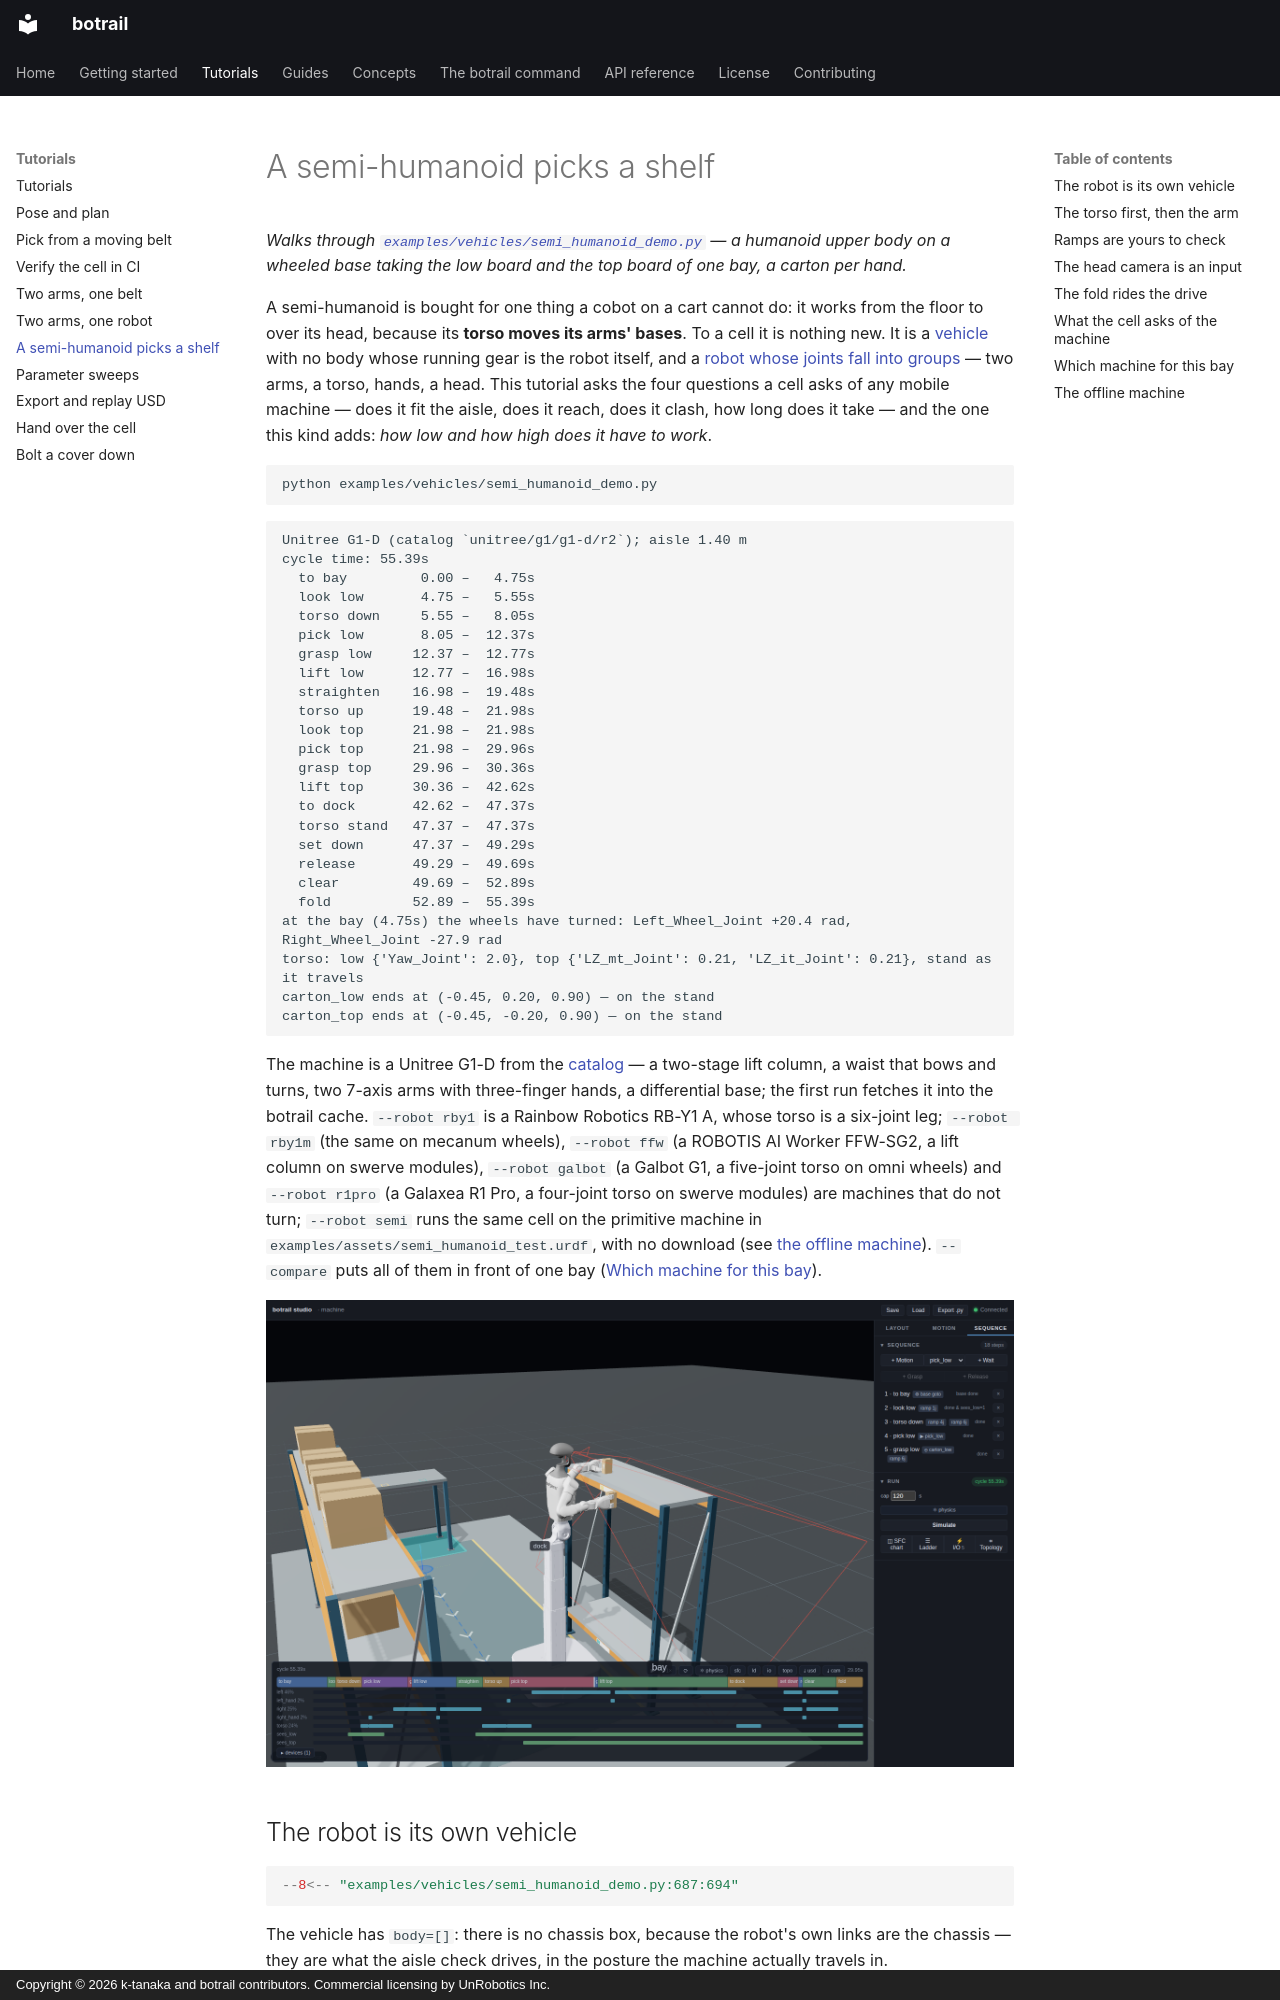

repository: botrail/botrail · page: tutorials/semi-humanoid/index.html · generator: mkdocs · copyright: Copyright © 2026 k-tanaka and botrail contributors. Commercial licensing by UnRobotics Inc.

# A semi-humanoid picks a shelf

*Walks through [`examples/vehicles/semi_humanoid_demo.py`](https://github.com/botrail/botrail/blob/main/examples/vehicles/semi_humanoid_demo.py)
— a humanoid upper body on a wheeled base taking the low board and the top
board of one bay, a carton per hand.*

A semi-humanoid is bought for one thing a cobot on a cart cannot do: it works
from the floor to over its head, because its **torso moves its arms' bases**.
To a cell it is nothing new. It is a [vehicle](../guides/vehicles-and-amr.md)
with no body whose running gear is the robot itself, and a
[robot whose joints fall into groups](../guides/robots.md#more-than-arms) —
two arms, a torso, hands, a head. This tutorial asks the four questions a
cell asks of any mobile machine — does it fit the aisle, does it reach, does
it clash, how long does it take — and the one this kind adds: *how low and
how high does it have to work*.

```bash
python examples/vehicles/semi_humanoid_demo.py
```

```text
Unitree G1-D (catalog `unitree/g1/g1-d/r2`); aisle 1.40 m
cycle time: 55.39s
  to bay         0.00 –   4.75s
  look low       4.75 –   5.55s
  torso down     5.55 –   8.05s
  pick low       8.05 –  12.37s
  grasp low     12.37 –  12.77s
  lift low      12.77 –  16.98s
  straighten    16.98 –  19.48s
  torso up      19.48 –  21.98s
  look top      21.98 –  21.98s
  pick top      21.98 –  29.96s
  grasp top     29.96 –  30.36s
  lift top      30.36 –  42.62s
  to dock       42.62 –  47.37s
  torso stand   47.37 –  47.37s
  set down      47.37 –  49.29s
  release       49.29 –  49.69s
  clear         49.69 –  52.89s
  fold          52.89 –  55.39s
at the bay (4.75s) the wheels have turned: Left_Wheel_Joint +20.4 rad, Right_Wheel_Joint -27.9 rad
torso: low {'Yaw_Joint': 2.0}, top {'LZ_mt_Joint': 0.21, 'LZ_it_Joint': 0.21}, stand as it travels
carton_low ends at (-0.45, 0.20, 0.90) — on the stand
carton_top ends at (-0.45, -0.20, 0.90) — on the stand
```

The machine is a Unitree G1-D from the
[catalog](../guides/robots.md#the-model-catalog) — a two-stage lift column, a
waist that bows and turns, two 7-axis arms with three-finger hands, a
differential base; the first run fetches it into the botrail cache.
`--robot rby1` is a Rainbow Robotics RB-Y1 A, whose torso is a six-joint leg;
`--robot rby1m` (the same on mecanum wheels), `--robot ffw` (a ROBOTIS AI
Worker FFW-SG2, a lift column on swerve modules), `--robot galbot` (a Galbot
G1, a five-joint torso on omni wheels) and `--robot r1pro` (a Galaxea R1 Pro, a
four-joint torso on swerve modules) are machines that do not turn;
`--robot semi` runs the same cell on the primitive machine in
`examples/assets/semi_humanoid_test.urdf`, with no download (see
[the offline machine](#the-offline-machine)). `--compare` puts all of them in
front of one bay ([Which machine for this bay](#which-machine-for-this-bay)).

![A G1-D at the bay: the column up, the left hand on the top board's carton, the low one already in the right hand; a timeline lane per group and the two vision lanes](../assets/studio/semi_humanoid.png)

## The robot is its own vehicle

```python
--8<-- "examples/vehicles/semi_humanoid_demo.py:687:694"
```

The vehicle has `body=[]`: there is no chassis box, because the robot's own
links are the chassis — they are what the aisle check drives, in the posture
the machine actually travels in. `mount_robot(wheels=...)` is the statement
that this robot *is* the vehicle's running gear
([The robot is the vehicle](../guides/vehicles-and-amr.md#the-robot-is-the-vehicle-a-semi-humanoid)):
its wheel joints turn by exactly what the vehicle drives, it stands on its
base frame, it is put in its travel posture, and the BOM lists one machine.
The printed wheel angles are that closed form — the machine backs 2.4 m out
of the dock, turns a quarter, and drives the last 0.35 m nose first, and the
G1-D's left wheel counts the other way because its axis points the other way.

The dock is the path's *end*. A parked vehicle faces the leg it arrived by, so
the machine starts nose to the hand-off stand, and with `allow_reverse` it
arrives at the bay nose first as well — one quarter turn in the whole trip.

Everything about the wheels and the groups comes out of the package:

```python
--8<-- "examples/vehicles/semi_humanoid_demo.py:525:531"
```
